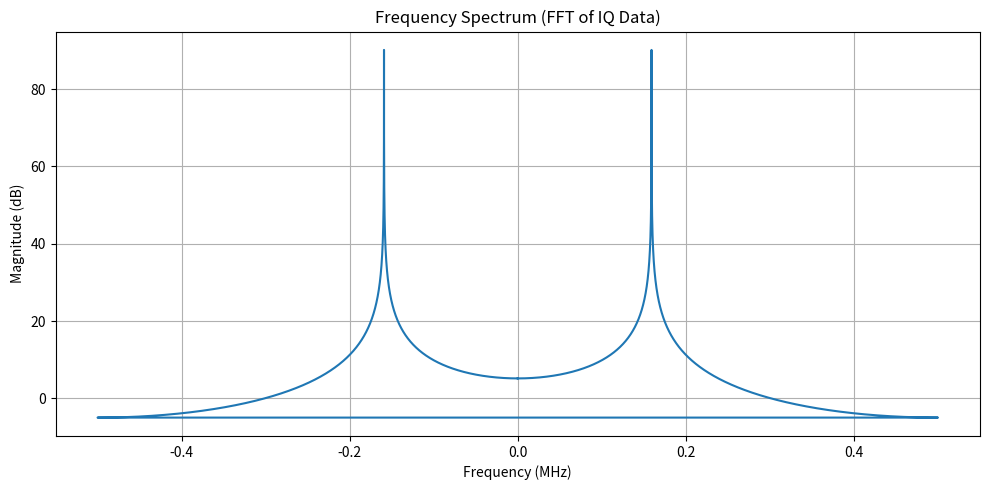

This chart was generated by the following Python code:
import numpy as np
import matplotlib.pyplot as plt
import math

i=[t for t in range(100000)]
q=[math.sin(t) for t in range(100000)]

# Simulated example
# Replace with your actual ADC IQ data
I = np.array(q)  # In-phase samples
Q = np.array(q)  # Quadrature samples


IQ = I 

# Perform FFT
N = len(IQ)
fft_data = np.fft.fft(IQ, n=N)
fft_shifted = np.fft.fftshift(fft_data)  # Shift zero freq to center
magnitude = 20 * np.log10(np.abs(fft_data))  # dB scale

# Frequency axis
fs = 1e6  # Sampling rate (example: 1 MSps). Change as per your ADC.
freq = (np.fft.fftfreq(N, d=1/fs))

print(np.fft.fftfreq(N, d=1/fs))

# Plot
plt.figure(figsize=(10, 5))
plt.plot(freq / 1e6, magnitude)  # Convert Hz to MHz
plt.title("Frequency Spectrum (FFT of IQ Data)")
plt.xlabel("Frequency (MHz)")
plt.ylabel("Magnitude (dB)")
plt.grid(True)
plt.tight_layout()
plt.show()